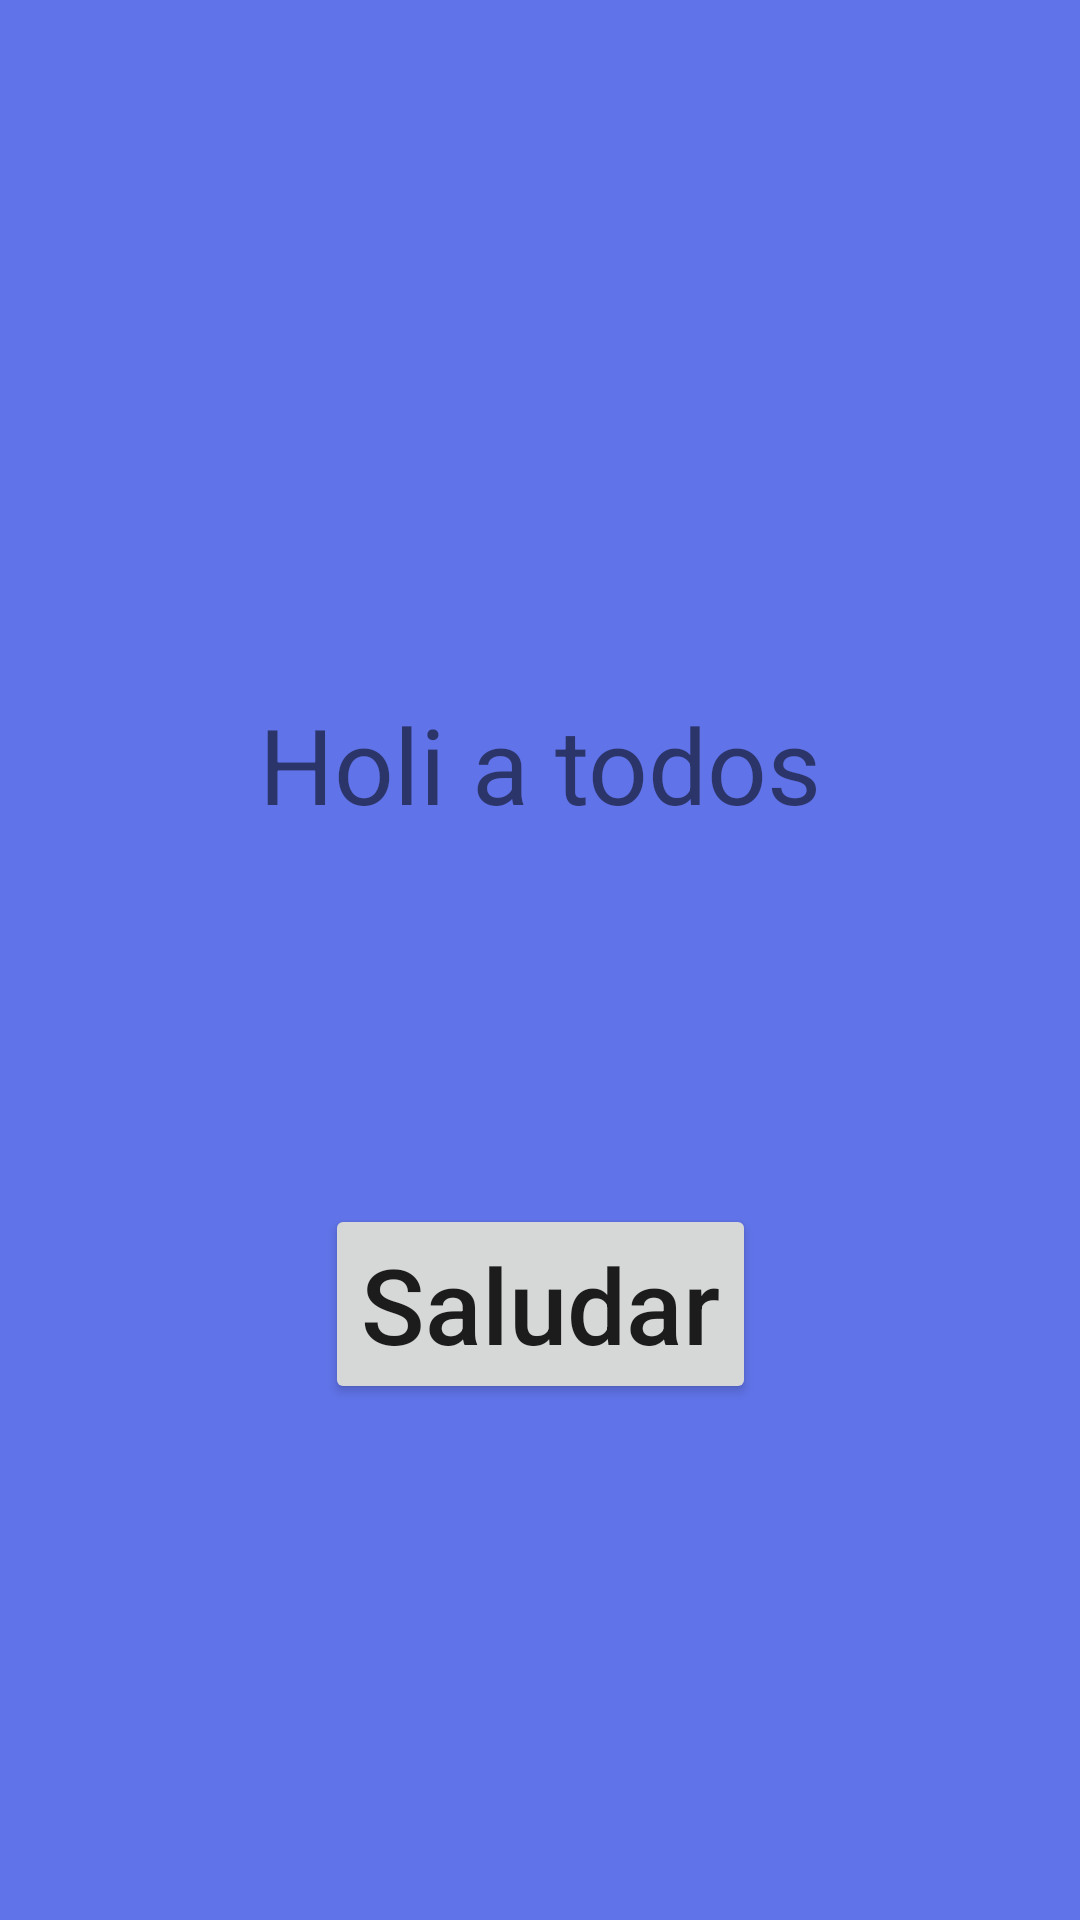

Android layout source for this screen:
<!-- AndroidManifest.xml: application theme Theme.App1 -->
<!-- res/layout/activity_main2.xml -->
<?xml version="1.0" encoding="utf-8"?>
<android.support.constraint.ConstraintLayout xmlns:android="http://schemas.android.com/apk/res/android"
    xmlns:app="http://schemas.android.com/apk/res-auto"
    xmlns:tools="http://schemas.android.com/tools"
    android:layout_width="match_parent"
    android:layout_height="match_parent"
    android:background="#6073E8"
    tools:context=".MainActivity2">

    <TextView
        android:id="@+id/tvSaludo"
        android:layout_width="wrap_content"
        android:layout_height="wrap_content"
        android:text="@string/saludo"
        android:textSize="35sp"
        app:layout_constraintBottom_toBottomOf="parent"
        app:layout_constraintEnd_toEndOf="parent"
        app:layout_constraintStart_toStartOf="parent"
        app:layout_constraintTop_toTopOf="parent"
        app:layout_constraintVertical_bias="0.39" />

    <Button
        android:id="@+id/btnSaludar"
        android:layout_width="wrap_content"
        android:layout_height="wrap_content"
        android:text="@string/btn_saludar"
        android:textAllCaps="false"
        android:textSize="35sp"
        app:layout_constraintBottom_toBottomOf="parent"
        app:layout_constraintEnd_toEndOf="parent"
        app:layout_constraintStart_toStartOf="parent"
        app:layout_constraintTop_toTopOf="parent"
        app:layout_constraintVertical_bias="0.7" />

</android.support.constraint.ConstraintLayout>
<!-- resources referenced by this layout -->
<resources>
  <string name="btn_saludar">Saludar</string>
  <string name="saludo">Holi a todos</string>
  <style name="Theme.App1" parent="Theme.AppCompat.Light.NoActionBar">
          
          <item name="colorPrimary">@color/purple_500</item>
          <item name="colorPrimaryDark">@color/mi_azul</item>
          <item name="colorAccent">@color/teal_200</item>
  
          
         
      </style>
  <color name="purple_500">#FF6200EE</color>
  <color name="mi_azul">#A7ADE6</color>
  <color name="teal_200">#FF03DAC5</color>
</resources>
